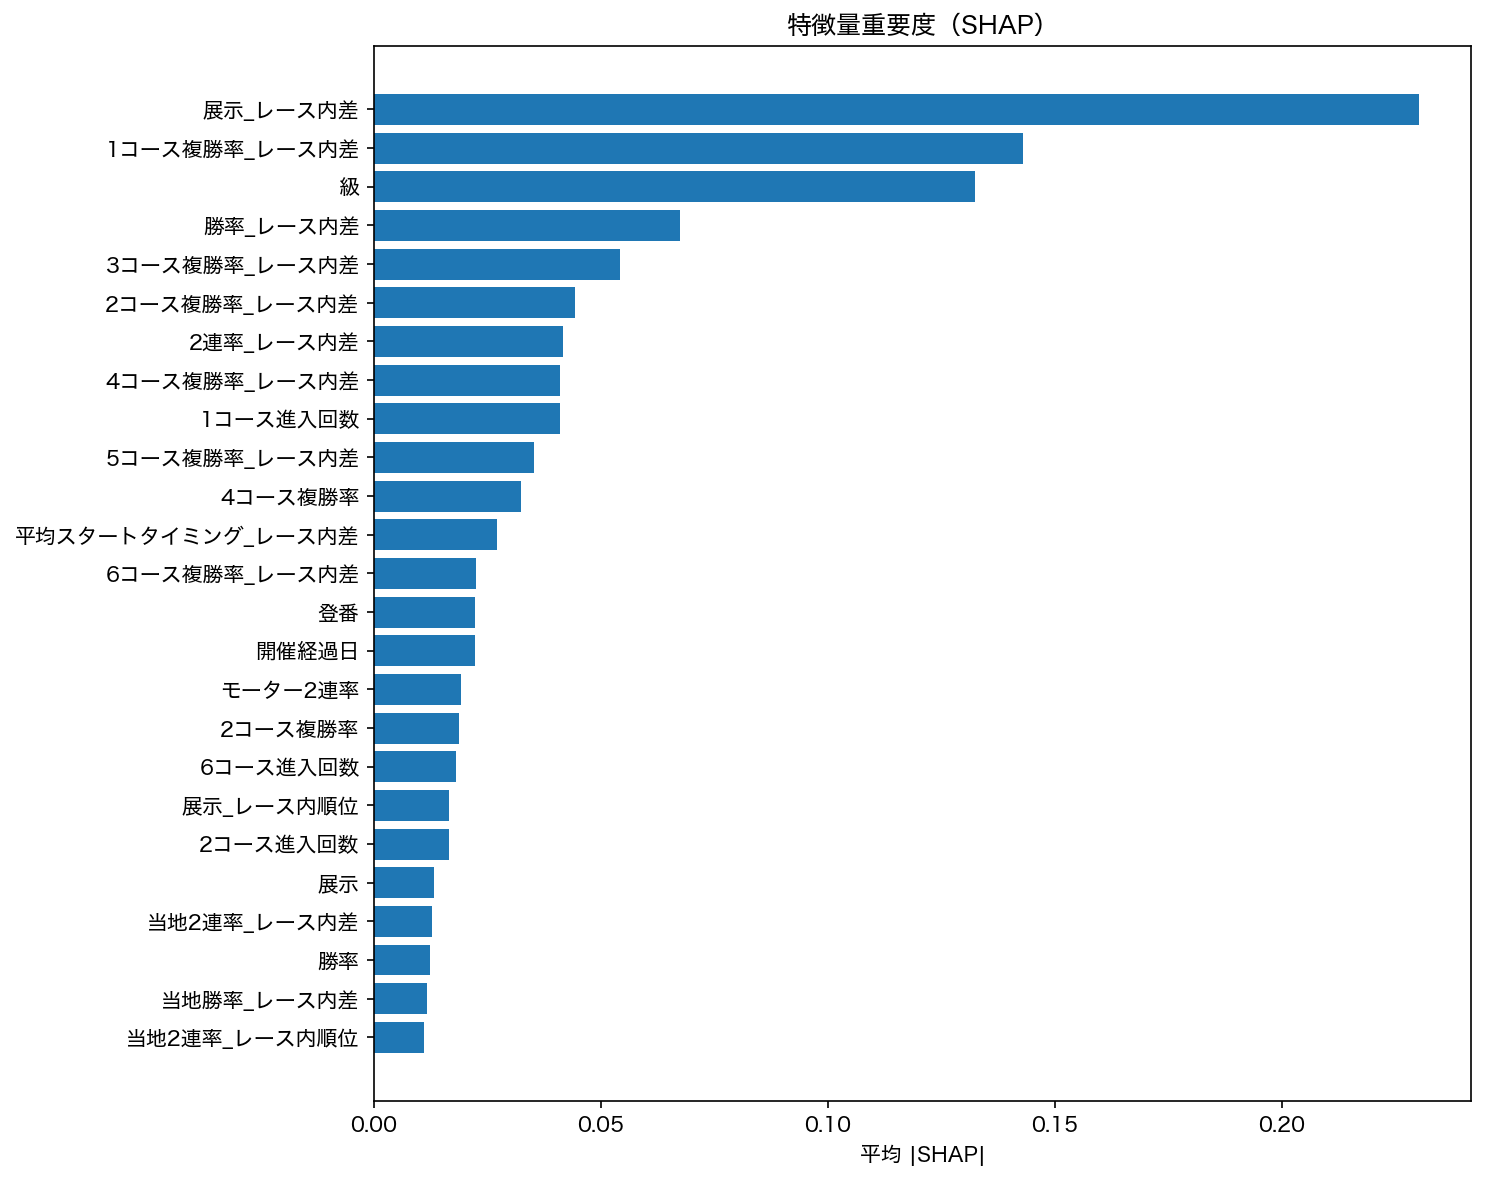

Values plotted in this chart, from the file beside it:
特徴量, 平均絶対SHAP
展示_レース内差, 0.2302
1コース複勝率_レース内差, 0.1429
級, 0.1325
勝率_レース内差, 0.06739
3コース複勝率_レース内差, 0.05412
2コース複勝率_レース内差, 0.04425
2連率_レース内差, 0.04158
4コース複勝率_レース内差, 0.04099
1コース進入回数, 0.04097
5コース複勝率_レース内差, 0.03525
4コース複勝率, 0.03247
平均スタートタイミング_レース内差, 0.02701
6コース複勝率_レース内差, 0.02238
登番, 0.02224
開催経過日, 0.02221
モーター2連率, 0.01926
2コース複勝率, 0.01878
6コース進入回数, 0.01804
展示_レース内順位, 0.0165
2コース進入回数, 0.01646
展示, 0.01311
当地2連率_レース内差, 0.01283
勝率, 0.01222
当地勝率_レース内差, 0.01161
当地2連率_レース内順位, 0.01097
当地勝率_レース内順位, 0.01073
3コース複勝率, 0.01024
1コース複勝率, 0.01018
3連率_レース内差, 0.01003
モーター3連率, 0.009337
体重, 0.009333
2コース複勝率_レース内順位, 0.009262
1コース複勝率_レース内順位, 0.009242
当地勝率, 0.008902
3コース複勝率_レース内順位, 0.008753
勝率_レース内順位, 0.008444
5コース複勝率, 0.007663
モーター2連率_レース内差, 0.007225
モーター, 0.006867
ボート2連率_レース内差, 0.006404
2コース平均スタート順位, 0.005774
4コース進入回数, 0.005668
当地3連率_レース内差, 0.005565
2コース平均スタートタイミング, 0.005556
6コース平均スタート順位, 0.00419
5コース複勝率_レース内順位, 0.004064
平均スタートタイミング_レース内順位, 0.003949
モーター3連率_レース内順位, 0.003801
2連率, 0.003789
6コース平均スタートタイミング, 0.00363
モーター勝率, 0.003594
5コース進入回数, 0.003226
1コース平均スタート順位, 0.003142
3連率, 0.002973
ボート3連率_レース内差, 0.002967
平均スタートタイミング, 0.002964
当地3連率, 0.002861
5コース平均スタートタイミング, 0.002714
ボート勝率_レース内差, 0.002646
3コース平均スタート順位, 0.002459
... 28 more rows
